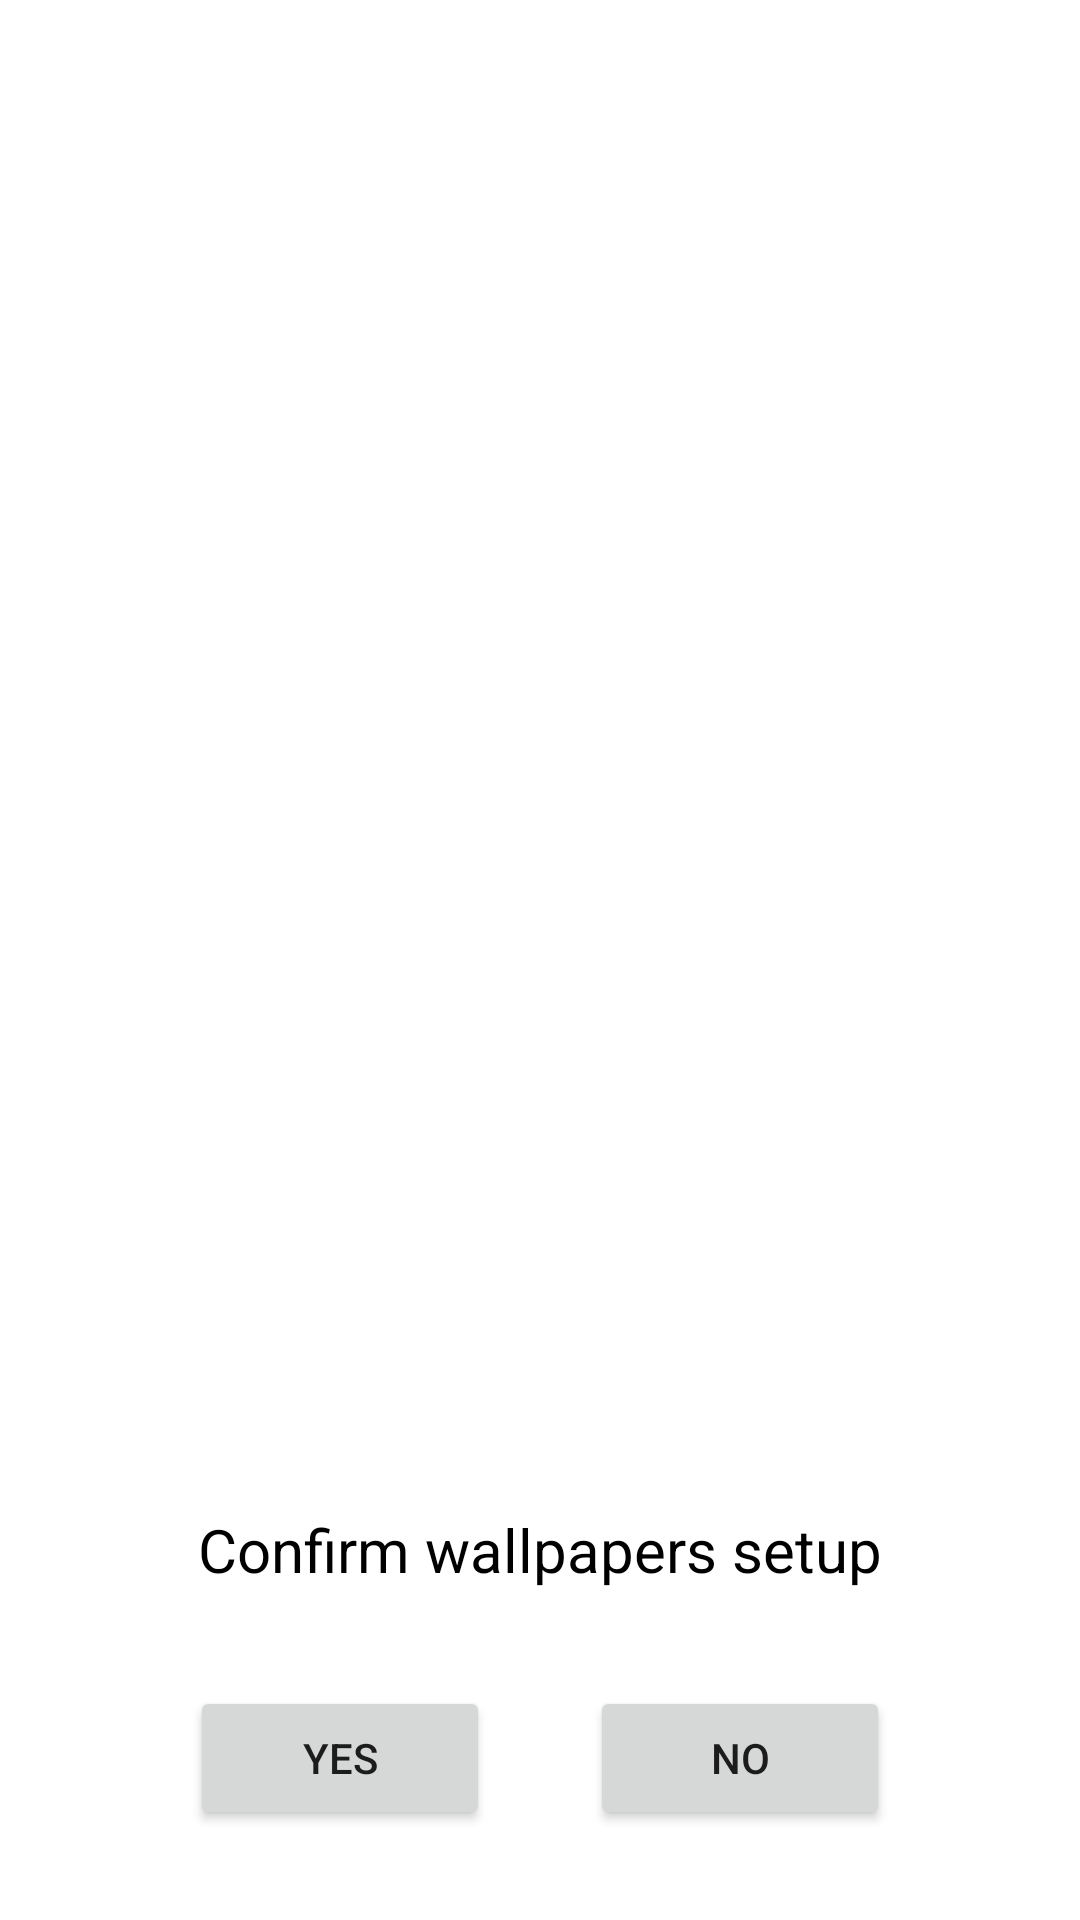

This screen was rendered from an Android layout file. Write that file and the resources it references.
<!-- AndroidManifest.xml: application theme Theme.ThousandAndOneWallpapers -->
<!-- res/layout/dialog_confirm_wallpaper_setup.xml -->
<?xml version="1.0" encoding="utf-8"?>
<androidx.constraintlayout.widget.ConstraintLayout xmlns:android="http://schemas.android.com/apk/res/android"
    xmlns:app="http://schemas.android.com/apk/res-auto"
    xmlns:tools="http://schemas.android.com/tools"
    android:layout_width="match_parent"
    android:layout_height="wrap_content"
    android:padding="30dp">

    <TextView
        android:id="@+id/textViewConfirmQuestion"
        android:layout_width="wrap_content"
        android:layout_height="wrap_content"
        android:layout_marginBottom="32dp"
        android:text="@string/confirm_wallpapers_setup"
        android:textColor="@color/black"
        android:textSize="20sp"
        app:layout_constraintBottom_toTopOf="@+id/buttonYes"
        app:layout_constraintEnd_toEndOf="parent"
        app:layout_constraintStart_toStartOf="parent" />

    <Button
        android:id="@+id/buttonYes"
        android:layout_width="100dp"
        android:layout_height="wrap_content"
        android:text="@string/yes"
        app:layout_constraintBottom_toBottomOf="parent"
        app:layout_constraintEnd_toStartOf="@+id/buttonNo"
        app:layout_constraintHorizontal_bias="0.5"
        app:layout_constraintStart_toStartOf="parent" />

    <Button
        android:id="@+id/buttonNo"
        android:layout_width="100dp"
        android:layout_height="wrap_content"
        android:text="@string/no"
        app:layout_constraintBottom_toBottomOf="@+id/buttonYes"
        app:layout_constraintEnd_toEndOf="parent"
        app:layout_constraintHorizontal_bias="0.5"
        app:layout_constraintStart_toEndOf="@+id/buttonYes"
        app:layout_constraintTop_toTopOf="@+id/buttonYes" />
</androidx.constraintlayout.widget.ConstraintLayout>
<!-- resources referenced by this layout -->
<resources>
  <color name="black">#FF000000</color>
  <string name="confirm_wallpapers_setup">Confirm wallpapers setup</string>
  <string name="no">No</string>
  <string name="yes">Yes</string>
  <style name="Theme.ThousandAndOneWallpapers" parent="Theme.MaterialComponents.DayNight.NoActionBar">
          
          <item name="colorPrimary">@color/purple_500</item>
          <item name="colorPrimaryVariant">@color/purple_700</item>
          <item name="colorOnPrimary">@color/white</item>
          
          <item name="colorSecondary">@color/teal_200</item>
          <item name="colorSecondaryVariant">@color/teal_700</item>
          <item name="colorOnSecondary">@color/black</item>
          
          <item name="android:statusBarColor">?attr/colorPrimaryVariant</item>
          
      </style>
  <color name="purple_500">#FF6200EE</color>
  <color name="purple_700">#FF3700B3</color>
  <color name="white">#FFFFFFFF</color>
  <color name="teal_200">#FF03DAC5</color>
  <color name="teal_700">#FF018786</color>
</resources>
